Photos from the image-classification dataset "split" in the GitHub repository royandixix/aplikasi-perbaikan. Its 3 classes are: bercak daun, bulai daun, hawar daun.

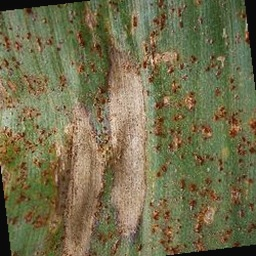
Label: hawar daun

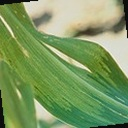
Label: bulai daun

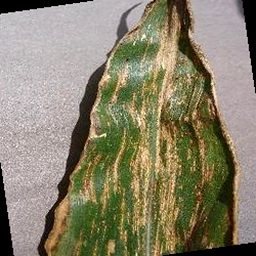
Label: bercak daun

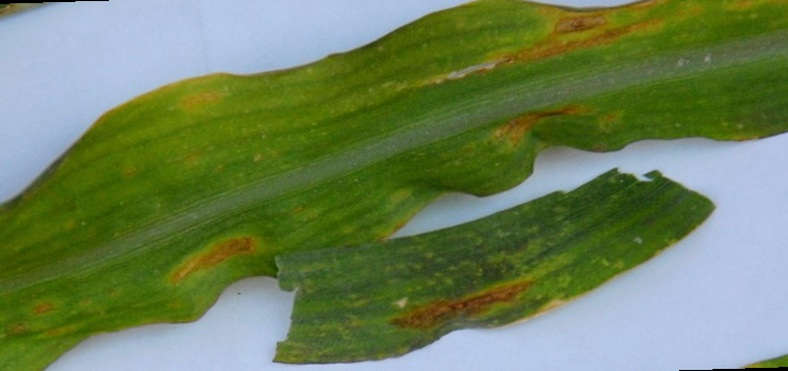
Label: hawar daun

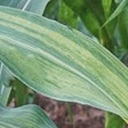
Label: bulai daun

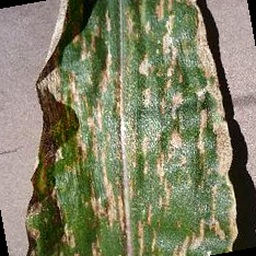
Label: bercak daun
